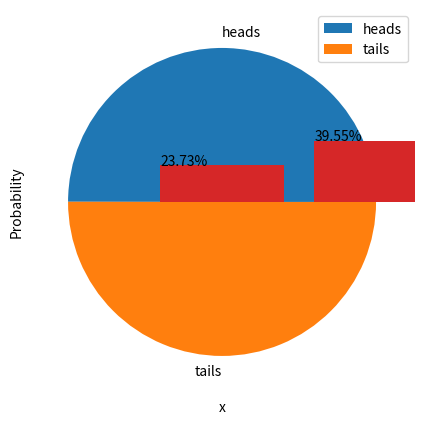

Recreate this plot in Python.
%matplotlib inline
import random

# Create a list with 2 element (for heads and tails)
heads_tails = [0,0]

# loop through 10000 trials
trials = 10000
trial = 0
while trial < trials:
    trial = trial + 1
    # Get a random 0 or 1
    toss = random.randint(0,1)
    # Increment the list element corresponding to the toss result
    heads_tails[toss] = heads_tails[toss] + 1

print (heads_tails)

# Show a pie chart of the results
from matplotlib import pyplot as plt
plt.figure(figsize=(5,5))
plt.pie(heads_tails, labels=['heads', 'tails'])
plt.legend()
plt.show()

import random

# Count the number of 3xHeads results
h3 = 0

# Create a list of all results
results = []

# loop through 10000 trials
trials = 10000
trial = 0
while trial < trials:
    trial = trial + 1
    # Flip three coins
    result = ['H' if random.randint(0,1) == 1 else 'T',
              'H' if random.randint(0,1) == 1 else 'T',
              'H' if random.randint(0,1) == 1 else 'T']
    results.append(result)
    # If it's three heads, add it to the count
    h3 = h3 + int(result == ['H','H','H'])
    
# What proportion of trials produced 3x heads
print ("%.2f%%" % ((h3/trials)*100))

# Show all the results
print (results)


%matplotlib inline
from scipy import special as sps
from matplotlib import pyplot as plt
import numpy as np

trials = 3

possibilities = 2**trials
x = np.array(range(0, trials+1))

p = np.array([sps.comb(trials, i, exact=True)/possibilities for i in x])

# Set up the graph
plt.xlabel('Successes')
plt.ylabel('Probability')
plt.bar(x, p)
plt.show()

%matplotlib inline
from scipy.stats import binom
from matplotlib import pyplot as plt
import numpy as np

n = 5
p = 0.25
x = np.array(range(0, n+1))
xoi = 3

prob = np.array([binom.pmf(k, n, p) for k in x])

# Set up the graph
plt.xlabel('x')
plt.ylabel('Probability')
ax = plt.bar(x, prob)
for patch in ax.patches:
    x1 = patch.get_x()+patch.get_width()/2
    if x1 == xoi:
        patch.set_facecolor('r')
    plt.annotate(format(patch.get_height()*100, '.2f') + '%', (patch.get_x() * 1.005, patch.get_height() * 1.005))
plt.show()

%matplotlib inline
from scipy.stats import binom
from matplotlib import pyplot as plt
import numpy as np

n = 100
p = 0.25
x = np.array(range(0, n+1))

prob = np.array([binom.pmf(k, n, p) for k in x])

# Set up the graph
plt.xlabel('x')
plt.ylabel('Probability')
plt.bar(x, prob)
plt.show()

from scipy.stats import binom

n = 100
p = 0.25

print(binom.mean(n,p))
print(binom.var(n,p))
print(binom.std(n,p))